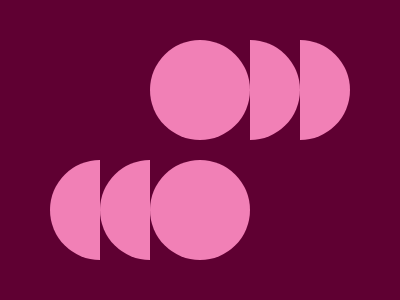

Recreate this image using only HTML and CSS.

<!DOCTYPE html>
<html lang="en">
<head>
    <meta charset="UTF-8">
    <meta name="viewport" content="width=device-width, initial-scale=1.0">
    <title>HALF FULL</title>
</head>
<body>
    <div class="a cir"></div>
<div class="b cir"></div>
<div class="c half"></div>
<div class="d half"></div>
<div class="e half"></div>
<div class="f half"></div>

<style>
  body{
    margin:0px;
    background: #5F0032;
    display:flex;
    justify-content:center;
    align-items:center;
    /* position:relative; */
  }
  .cir{
    width: 100px;
    height: 100px;
    clip-path:circle(50%);
    background: #F180B6;
    position:relative;
  }
  .a{
    position:absolute;
    top:40px;
  }
  .b{
    position:absolute;
    top:160px;
  }
  .half{
    width:100px;
    height:100px;
    background:#F180B6;
    clip-path:circle(50px at 0% 50%);
    position:relative;
  }
  .c{
    position:absolute;
    top:40px;
    left:250px;
  }
   .d{
    position:absolute;
    top:40px;
    left:300px;
  }
    .e{
    position:absolute;
    top:160px;
    left:0px;
    transform: rotate(180deg)
  }
  .f{
    position:absolute;
    top:160px;
    left:50px;
    transform: rotate(180deg)
  }
</style>
</body>
</html>